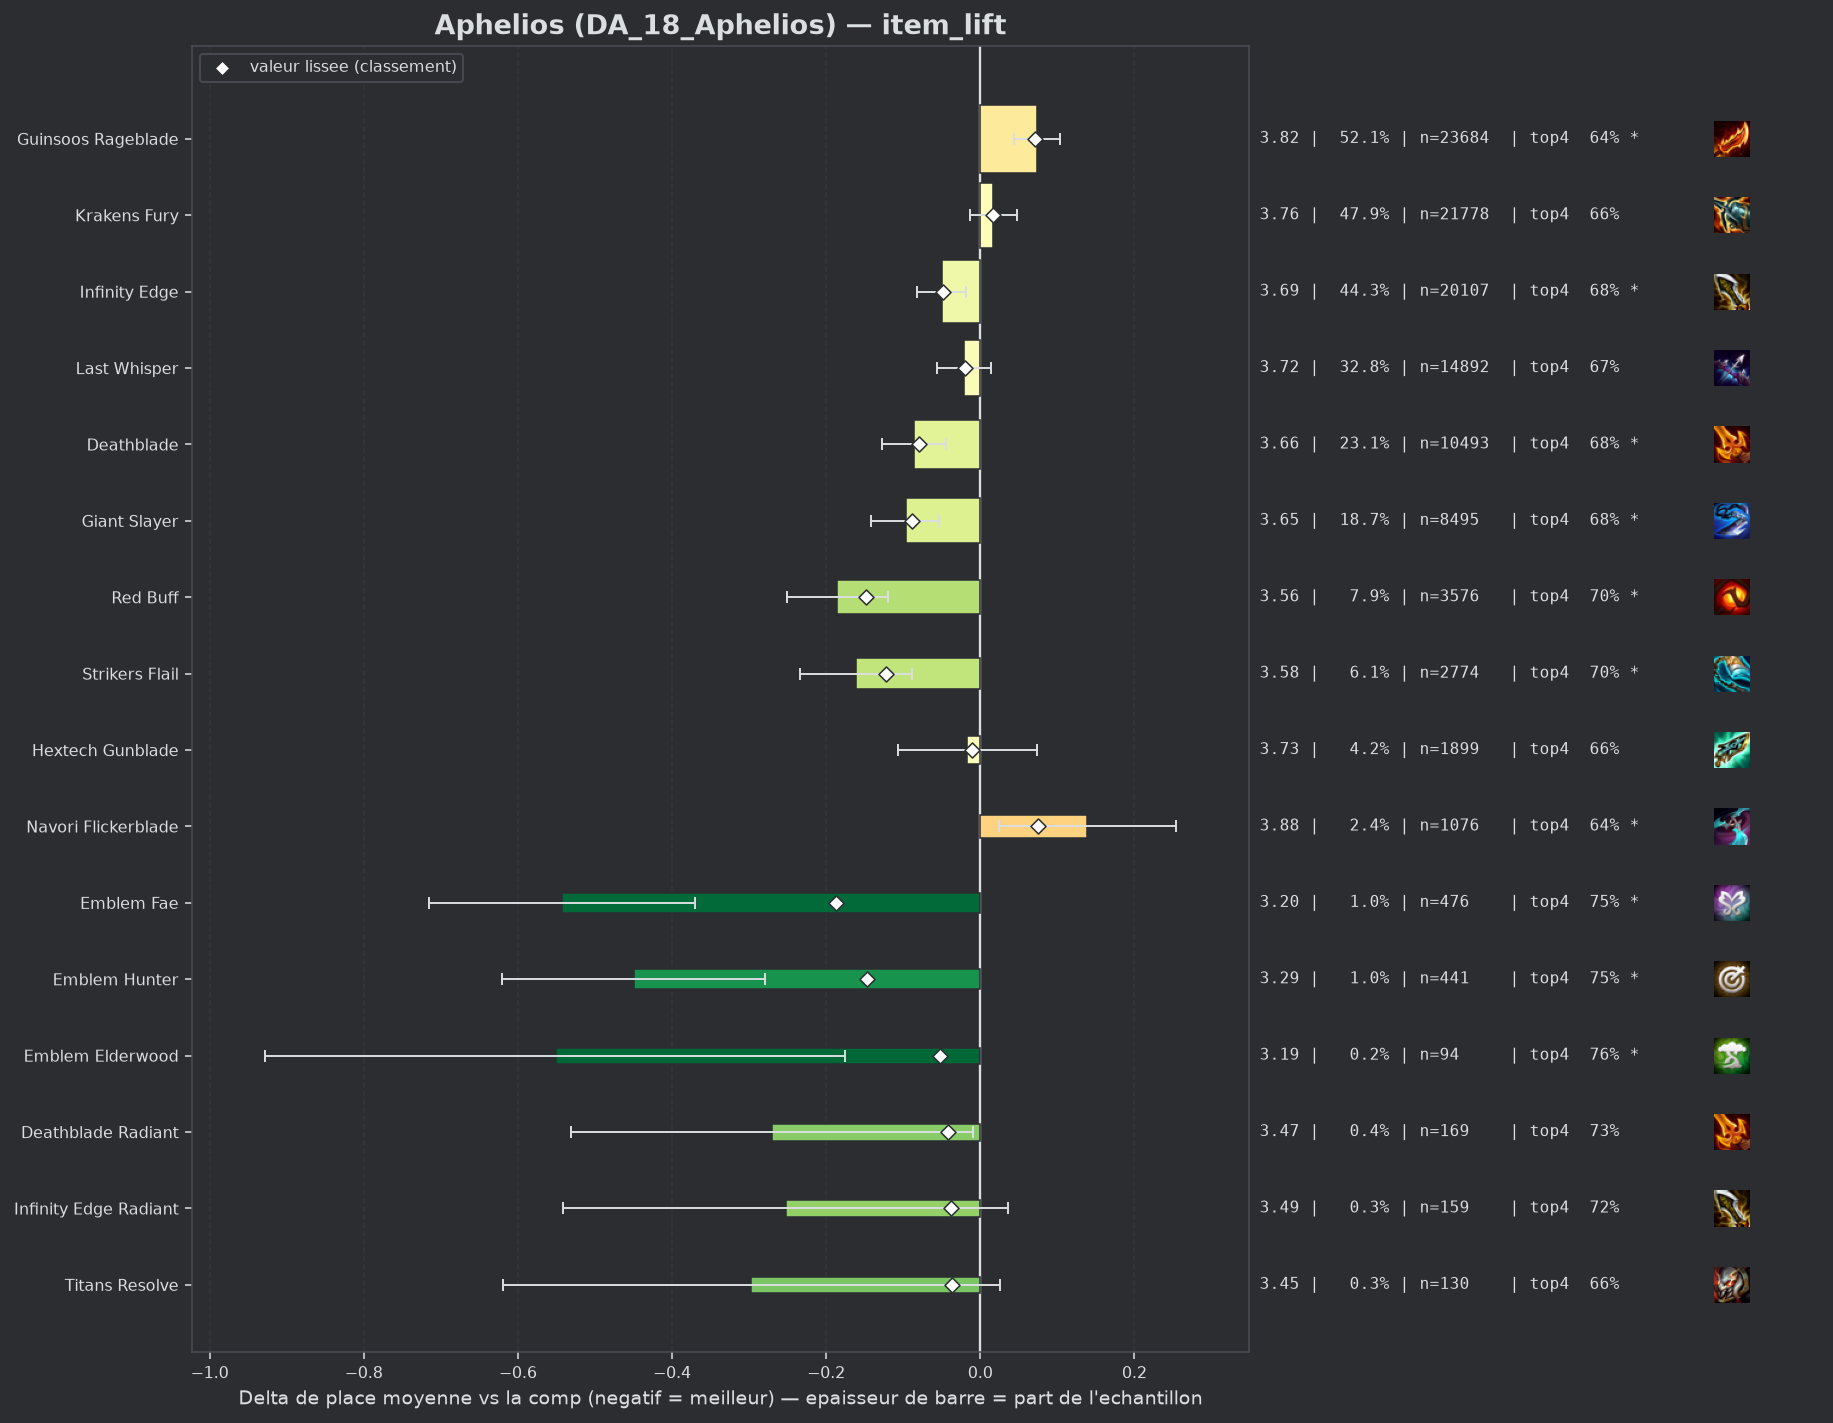

Data behind this chart, as committed beside it:
group, label, n, share, avg_place, shrunk_avg, score, d_avg, d_avg_pess, impact, d_top4, win, top2, top4, sd, z, p, significant
pepite, Emblem Fae, 476, 0.01048, 3.2, 3.556, -0.187, -0.543, -0.37, 0.002, 0.0842, 0.2248, 0.4412, 0.7458, 1.915, -6.16, 0.0, True
populaire, Red Buff, 3576, 0.07872, 3.557, 3.595, -0.148, -0.186, -0.12, 0.0117, 0.0378, 0.156, 0.3532, 0.6994, 1.923, -5.56, 0.0, True
pepite, Emblem Hunter, 441, 0.009707, 3.293, 3.596, -0.147, -0.45, -0.28, 0.0014, 0.0912, 0.1678, 0.4014, 0.7528, 1.815, -5.18, 0.0, True
populaire, Strikers Flail, 2774, 0.06106, 3.581, 3.621, -0.122, -0.161, -0.089, 0.0074, 0.0349, 0.1402, 0.3425, 0.6965, 1.891, -4.36, 1e-05, True
populaire, Giant Slayer, 8495, 0.187, 3.646, 3.655, -0.088, -0.097, -0.053, 0.0164, 0.0164, 0.141, 0.3334, 0.678, 1.919, -4.27, 2e-05, True
populaire, Deathblade, 10493, 0.231, 3.657, 3.664, -0.079, -0.086, -0.045, 0.0182, 0.0186, 0.1416, 0.3294, 0.6802, 1.931, -4.1, 4e-05, True
pepite, Emblem Elderwood, 94, 0.002069, 3.191, 3.691, -0.052, -0.551, -0.175, 0.0001, 0.0937, 0.234, 0.4362, 0.7553, 1.858, -2.87, 0.00405, True
populaire, Infinity Edge, 20107, 0.4426, 3.693, 3.695, -0.048, -0.05, -0.018, 0.0211, 0.0138, 0.132, 0.3147, 0.6754, 1.903, -3.08, 0.00207, True
pepite, Deathblade Radiant, 169, 0.00372, 3.473, 3.701, -0.042, -0.27, -0.009, 0.0002, 0.0662, 0.1479, 0.3314, 0.7278, 1.727, -2.02, 0.04294, False
pepite, Infinity Edge Radiant, 159, 0.0035, 3.491, 3.705, -0.038, -0.252, 0.0, 0.0001, 0.0617, 0.1761, 0.3082, 0.7233, 1.853, -1.71, 0.08645, False
pepite, Titans Resolve, 130, 0.002862, 3.446, 3.706, -0.037, -0.297, 0.0, 0.0001, -0.0001, 0.2077, 0.3538, 0.6615, 1.869, -1.81, 0.07065, False
, Hand Of Justice, 454, 0.009994, 3.663, 3.716, -0.027, -0.08, 0.0, 0.0003, -0.0052, 0.152, 0.337, 0.6564, 1.96, -0.87, 0.387, False
populaire, Last Whisper, 14892, 0.3278, 3.722, 3.723, -0.02, -0.021, 0.0, 0.0065, 0.0096, 0.1244, 0.3071, 0.6712, 1.896, -1.17, 0.2429, False
, Tacticians Crown, 130, 0.002862, 3.638, 3.73, -0.013, -0.104, 0.0, 0.0, 0.0461, 0.1769, 0.3385, 0.7077, 1.992, -0.6, 0.5504, False
populaire, Hextech Gunblade, 1899, 0.0418, 3.726, 3.732, -0.011, -0.017, 0.0, 0.0005, 0.0009, 0.1301, 0.3333, 0.6625, 1.975, -0.36, 0.7167, False
, Emblem Slayer, 294, 0.006472, 3.704, 3.733, -0.009, -0.039, 0.0, 0.0001, 0.0255, 0.1293, 0.3299, 0.6871, 1.963, -0.34, 0.7351, False
, Bloodthirster, 72, 0.001585, 3.667, 3.737, -0.006, -0.076, 0.0, 0.0, 0.019, 0.125, 0.25, 0.6806, 1.658, -0.39, 0.6966, False
, Gold Collector, 416, 0.009157, 3.728, 3.738, -0.005, -0.015, 0.0, 0.0, 0.0019, 0.1538, 0.3341, 0.6635, 2.059, -0.14, 0.8857, False
, Edge Of Night, 128, 0.002818, 3.711, 3.739, -0.004, -0.032, 0.0, 0.0, -0.0132, 0.1484, 0.3516, 0.6484, 1.973, -0.18, 0.8546, False
, Emblem Executioner, 410, 0.009025, 3.732, 3.739, -0.003, -0.011, 0.0, 0.0, -0.0055, 0.1756, 0.3488, 0.6561, 2.099, -0.11, 0.914, False
, Titanic Hydra, 99, 0.002179, 3.747, 3.743, 0.0, 0.005, 0.0, -0.0, 0.0253, 0.101, 0.2626, 0.6869, 1.719, 0.03, 0.9791, False
, Strikers Flail Radiant, 48, 0.001057, 3.833, 3.747, 0.005, 0.09, 0.0, -0.0, -0.0158, 0.1042, 0.3542, 0.6458, 2.075, 0.3, 0.7629, False
, Infinity Force, 59, 0.001299, 3.831, 3.748, 0.005, 0.088, 0.0, -0.0, -0.0175, 0.0678, 0.2542, 0.6441, 1.648, 0.41, 0.6835, False
, Giant Slayer Radiant, 143, 0.003148, 3.79, 3.749, 0.006, 0.047, 0.0, -0.0, -0.0182, 0.0839, 0.2727, 0.6434, 1.758, 0.32, 0.7482, False
, Fishbones, 622, 0.01369, 3.762, 3.751, 0.008, 0.019, 0.0, -0.0001, -0.0089, 0.1399, 0.3055, 0.6527, 1.93, 0.25, 0.8062, False
, Quicksilver, 665, 0.01464, 3.777, 3.758, 0.015, 0.035, 0.0, -0.0002, -0.0075, 0.1504, 0.3263, 0.6541, 2.034, 0.43, 0.6639, False
populaire, Krakens Fury, 21778, 0.4794, 3.76, 3.759, 0.016, 0.017, 0.0, -0.0078, -0.0024, 0.1206, 0.3015, 0.6592, 1.901, 1.08, 0.2819, False
, Emblem Primal, 85, 0.001871, 3.929, 3.759, 0.016, 0.186, 0.0, -0.0, -0.0381, 0.1176, 0.3059, 0.6235, 2.016, 0.85, 0.3943, False
, Guinsoos Rageblade Radiant, 216, 0.004755, 3.838, 3.761, 0.018, 0.095, 0.0, -0.0001, -0.0088, 0.1019, 0.2824, 0.6528, 1.897, 0.73, 0.4627, False
, Mittens, 100, 0.002201, 3.92, 3.76, 0.018, 0.177, 0.0, -0.0, -0.0316, 0.09, 0.26, 0.63, 1.88, 0.94, 0.3468, False
, Last Whisper Radiant, 98, 0.002157, 3.959, 3.764, 0.021, 0.216, 0.0, -0.0, -0.029, 0.0816, 0.2143, 0.6327, 1.761, 1.21, 0.2247, False
, Statikk Shiv, 73, 0.001607, 4.096, 3.769, 0.026, 0.353, 0.0, -0.0, -0.1137, 0.0959, 0.2466, 0.5479, 1.953, 1.54, 0.1228, False
, Blue Buff, 60, 0.001321, 4.483, 3.789, 0.046, 0.74, 0.225, -0.0001, -0.1449, 0.0833, 0.1833, 0.5167, 2.037, 2.81, 0.0049, True
, Krakens Fury Radiant, 417, 0.009179, 3.921, 3.799, 0.056, 0.178, 0.0, -0.0005, -0.0261, 0.1007, 0.2686, 0.6355, 1.897, 1.91, 0.0566, False
, Spear Of Shojin, 651, 0.01433, 3.894, 3.806, 0.063, 0.151, 0.0, -0.0009, -0.0502, 0.1321, 0.321, 0.6114, 2.024, 1.89, 0.05852, False
, Rapid Fire Cannon, 242, 0.005327, 4.07, 3.812, 0.069, 0.327, 0.095, -0.0004, -0.0707, 0.0992, 0.2025, 0.5909, 1.841, 2.76, 0.00581, True
populaire, Guinsoos Rageblade, 23684, 0.5213, 3.817, 3.814, 0.071, 0.074, 0.044, -0.0372, -0.0168, 0.1221, 0.2971, 0.6448, 1.934, 4.78, 0.0, True
populaire, Navori Flickerblade, 1076, 0.02369, 3.882, 3.818, 0.075, 0.139, 0.024, -0.0018, -0.0185, 0.1022, 0.2807, 0.6431, 1.9, 2.37, 0.01772, True
, Component B F Sword, 307, 0.006758, 4.121, 3.838, 0.095, 0.378, 0.136, -0.0006, -0.0851, 0.1303, 0.2671, 0.5765, 2.151, 3.07, 0.00216, True
, Gamblers Blade, 373, 0.008211, 4.102, 3.847, 0.104, 0.359, 0.153, -0.0009, -0.0986, 0.1153, 0.2627, 0.563, 2.019, 3.42, 0.00062, True
, Component Sparring Gloves, 149, 0.00328, 4.57, 3.86, 0.117, 0.828, 0.492, -0.0004, -0.1717, 0.0604, 0.2081, 0.4899, 2.089, 4.83, 0.0, True
, Emblem Inferno, 663, 0.01459, 4.11, 3.898, 0.155, 0.367, 0.215, -0.0023, -0.0734, 0.0995, 0.2413, 0.5882, 1.984, 4.73, 0.0, True
, Component Recurve Bow, 238, 0.005239, 4.618, 3.925, 0.182, 0.875, 0.603, -0.001, -0.1658, 0.0798, 0.2017, 0.4958, 2.134, 6.31, 0.0, True
